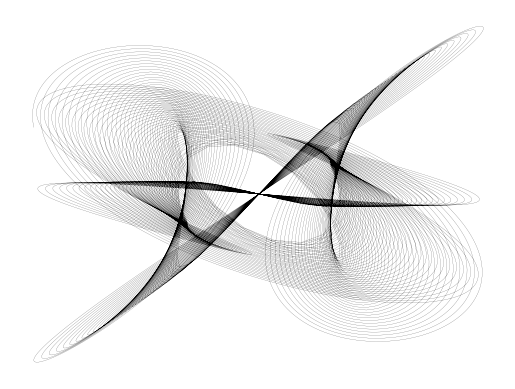

This chart was generated by the following Python code:
import numpy as np 
import matplotlib.pyplot as plt

n = 10000
t = np.logspace(np.log10(10),np.log10(500), n)


A = [    1,    1,  1.5,   1.5 ] 
d = [ .004, .001, .002, .0015 ] 
f = [    3,    1,    2,   2.5 ]

x = A[0] * np.sin(t*f[0]) * np.exp(-d[0]*t) + A[1]*np.sin(t*f[1]) * np.exp(-d[1]*t) 
y = A[2] * np.sin(t*f[2]) * np.exp(-d[2]*t) + A[3]*np.sin(t*f[3]) * np.exp(-d[3]*t) 

plt.plot(x, y, 'k', linewidth=.1)
plt.axis('off')
plt.show() 
